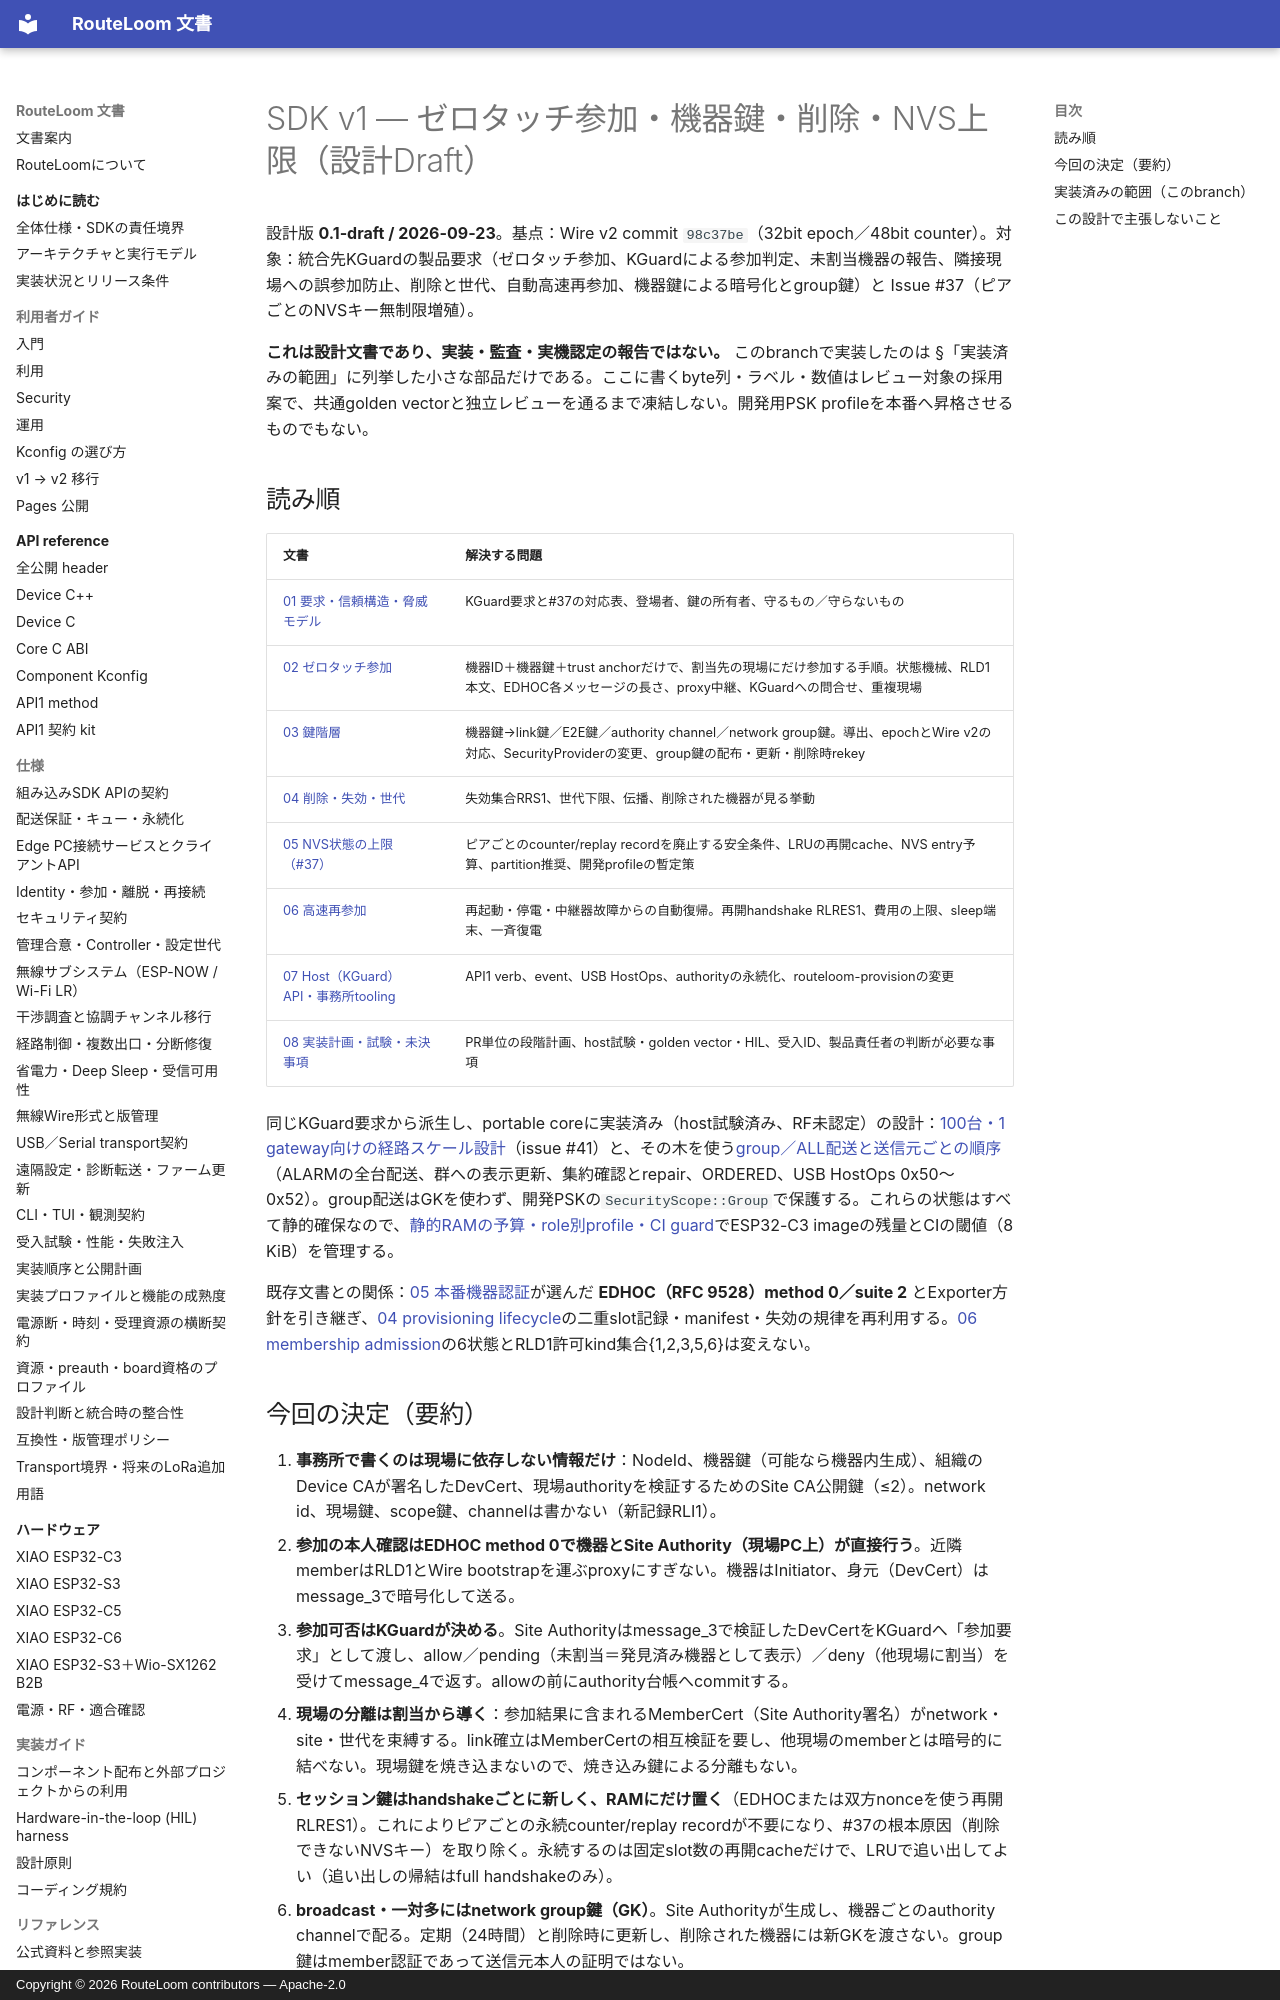

repository: MOVEI144/RouteLoom · page: design/sdk-v1/index.html · generator: mkdocs · copyright: Copyright © 2026 RouteLoom contributors — Apache-2.0

# SDK v1 — ゼロタッチ参加・機器鍵・削除・NVS上限（設計Draft）

設計版 **0.1-draft / 2026-09-23**。基点：Wire v2 commit `98c37be`（32bit epoch／48bit counter）。対象：統合先KGuardの製品要求（ゼロタッチ参加、KGuardによる参加判定、未割当機器の報告、隣接現場への誤参加防止、削除と世代、自動高速再参加、機器鍵による暗号化とgroup鍵）と Issue #37（ピアごとのNVSキー無制限増殖）。

**これは設計文書であり、実装・監査・実機認定の報告ではない。** このbranchで実装したのは §「実装済みの範囲」に列挙した小さな部品だけである。ここに書くbyte列・ラベル・数値はレビュー対象の採用案で、共通golden vectorと独立レビューを通るまで凍結しない。開発用PSK profileを本番へ昇格させるものでもない。

## 読み順

| 文書 | 解決する問題 |
|---|---|
| [01 要求・信頼構造・脅威モデル](01-overview-threat-model.md) | KGuard要求と#37の対応表、登場者、鍵の所有者、守るもの／守らないもの |
| [02 ゼロタッチ参加](02-zero-touch-join.md) | 機器ID＋機器鍵＋trust anchorだけで、割当先の現場にだけ参加する手順。状態機械、RLD1本文、EDHOC各メッセージの長さ、proxy中継、KGuardへの問合せ、重複現場 |
| [03 鍵階層](03-key-hierarchy.md) | 機器鍵→link鍵／E2E鍵／authority channel／network group鍵。導出、epochとWire v2の対応、SecurityProviderの変更、group鍵の配布・更新・削除時rekey |
| [04 削除・失効・世代](04-removal-revocation.md) | 失効集合RRS1、世代下限、伝播、削除された機器が見る挙動 |
| [05 NVS状態の上限（#37）](05-nvs-state-37.md) | ピアごとのcounter/replay recordを廃止する安全条件、LRUの再開cache、NVS entry予算、partition推奨、開発profileの暫定策 |
| [06 高速再参加](06-fast-rejoin.md) | 再起動・停電・中継器故障からの自動復帰。再開handshake RLRES1、費用の上限、sleep端末、一斉復電 |
| [07 Host（KGuard）API・事務所tooling](07-host-api-tooling.md) | API1 verb、event、USB HostOps、authorityの永続化、routeloom-provisionの変更 |
| [08 実装計画・試験・未決事項](08-implementation-plan.md) | PR単位の段階計画、host試験・golden vector・HIL、受入ID、製品責任者の判断が必要な事項 |

同じKGuard要求から派生し、portable coreに実装済み（host試験済み、RF未認定）の設計：[100台・1 gateway向けの経路スケール設計](routing-scale.md)（issue #41）と、その木を使う[group／ALL配送と送信元ごとの順序](group-delivery.md)（ALARMの全台配送、群への表示更新、集約確認とrepair、ORDERED、USB HostOps 0x50〜0x52）。group配送はGKを使わず、開発PSKの`SecurityScope::Group`で保護する。これらの状態はすべて静的確保なので、[静的RAMの予算・role別profile・CI guard](ram-budget.md)でESP32-C3 imageの残量とCIの閾値（8 KiB）を管理する。

既存文書との関係：[05 本番機器認証](../host-security-readiness/05-production-security.md)が選んだ **EDHOC（RFC 9528）method 0／suite 2** とExporter方針を引き継ぎ、[04 provisioning lifecycle](../sdk-completion/04-provisioning-lifecycle.md)の二重slot記録・manifest・失効の規律を再利用する。[06 membership admission](../autonomous-mesh/06-membership-admission.md)の6状態とRLD1許可kind集合{1,2,3,5,6}は変えない。

## 今回の決定（要約）

1. **事務所で書くのは現場に依存しない情報だけ**：NodeId、機器鍵（可能なら機器内生成）、組織のDevice CAが署名したDevCert、現場authorityを検証するためのSite CA公開鍵（≤2）。network id、現場鍵、scope鍵、channelは書かない（新記録RLI1）。
2. **参加の本人確認はEDHOC method 0で機器とSite Authority（現場PC上）が直接行う**。近隣memberはRLD1とWire bootstrapを運ぶproxyにすぎない。機器はInitiator、身元（DevCert）はmessage_3で暗号化して送る。
3. **参加可否はKGuardが決める**。Site Authorityはmessage_3で検証したDevCertをKGuardへ「参加要求」として渡し、allow／pending（未割当＝発見済み機器として表示）／deny（他現場に割当）を受けてmessage_4で返す。allowの前にauthority台帳へcommitする。
4. **現場の分離は割当から導く**：参加結果に含まれるMemberCert（Site Authority署名）がnetwork・site・世代を束縛する。link確立はMemberCertの相互検証を要し、他現場のmemberとは暗号的に結べない。現場鍵を焼き込まないので、焼き込み鍵による分離もない。
5. **セッション鍵はhandshakeごとに新しく、RAMにだけ置く**（EDHOCまたは双方nonceを使う再開RLRES1）。これによりピアごとの永続counter/replay recordが不要になり、#37の根本原因（削除できないNVSキー）を取り除く。永続するのは固定slot数の再開cacheだけで、LRUで追い出してよい（追い出しの帰結はfull handshakeのみ）。
6. **broadcast・一対多にはnetwork group鍵（GK）**。Site Authorityが生成し、機器ごとのauthority channelで配る。定期（24時間）と削除時に更新し、削除された機器には新GKを渡さない。group鍵はmember認証であって送信元本人の証明ではない。
7. **削除は失効集合RRS1（Site Authority署名、完全置換、epoch順）**で近隣が執行する。削除された機器は署名付きRemovalNoticeを検証できた場合にだけ現場状態を消去して未割当へ戻る。偽の拒否ヒントでは自分を消さない。
